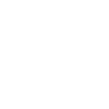
t = 0.00 s
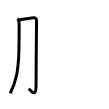
t = 2.00 s
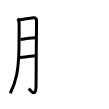
t = 4.00 s
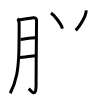
t = 6.00 s
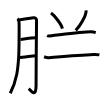
t = 8.00 s
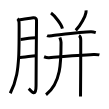
t = 10.00 s

The animated SVG that drew these frames (rendered in a browser with its animation timeline set to each time). Animation: 10 SMIL elements (animate=10); one cycle of 10.00 s.

<svg width="109px" height="109px" viewBox="0 0 px 109px" xmlns="http://www.w3.org/2000/svg" xmlns:xlink="http://www.w3.org/1999/xlink" xml:space="preserve" version="1.1"  baseProfile="full">
<path d="M17.42,18.75c1.33,1,1.46,2.49,1.61,3.47c0.16,0.98,0.14,26.54-0.36,34.76c-0.71,11.69-1.7,22.84-8.42,36.28" style="fill:none;stroke:black;stroke-width:3;opacity:0">
  <animate attributeType="CSS" attributeName="opacity" from="0" to="1" begin="0s" dur="1s" repeatCount="Indefinite" fill="freeze" />
</path>
<path d="M18.92,19.92c1.92-0.06,12.9-2.04,14.33-2.17c2.56-0.23,3.29,1.34,3.29,2.73c0,3.29-0.48,46.55-0.48,65.21c0,12.83-5.67,4.43-7.31,2.89" style="fill:none;stroke:black;stroke-width:3;opacity:0">
  <animate attributeType="CSS" attributeName="opacity" from="0" to="1" begin="1s" dur="1s" repeatCount="Indefinite" fill="freeze" />
</path>
<path d="M20.58,39.42c2.91-0.18,10.5-1.64,15-1.67" style="fill:none;stroke:black;stroke-width:3;opacity:0">
  <animate attributeType="CSS" attributeName="opacity" from="0" to="1" begin="2s" dur="1s" repeatCount="Indefinite" fill="freeze" />
</path>
<path d="M18.77,57.55c3.91-0.09,11.98-1.38,17.29-1.83" style="fill:none;stroke:black;stroke-width:3;opacity:0">
  <animate attributeType="CSS" attributeName="opacity" from="0" to="1" begin="3s" dur="1s" repeatCount="Indefinite" fill="freeze" />
</path>
<path d="M51,13.08c3.81,2.71,10.47,11.28,11.42,15.5" style="fill:none;stroke:black;stroke-width:3;opacity:0">
  <animate attributeType="CSS" attributeName="opacity" from="0" to="1" begin="4s" dur="1s" repeatCount="Indefinite" fill="freeze" />
</path>
<path d="M86.08,10.42c0.03,0.45-0.05,1.57-0.16,2.21c-0.64,3.81-5.18,12.67-10.17,17.79" style="fill:none;stroke:black;stroke-width:3;opacity:0">
  <animate attributeType="CSS" attributeName="opacity" from="0" to="1" begin="5s" dur="1s" repeatCount="Indefinite" fill="freeze" />
</path>
<path d="M47.08,35.58c1.04,0.54,3.63,0.28,4.67,0.17c7.68-0.84,29.47-4,39.33-4c1.73,0,3.8,0.56,4.67,0.83" style="fill:none;stroke:black;stroke-width:3;opacity:0">
  <animate attributeType="CSS" attributeName="opacity" from="0" to="1" begin="6s" dur="1s" repeatCount="Indefinite" fill="freeze" />
</path>
<path d="M44.08,56.75c1.2,0.49,3.82,1.07,5.02,0.96c12.99-1.12,30.37-2.72,44.48-3.3c2-0.08,4.83,0.25,5.83,0.5" style="fill:none;stroke:black;stroke-width:3;opacity:0">
  <animate attributeType="CSS" attributeName="opacity" from="0" to="1" begin="7s" dur="1s" repeatCount="Indefinite" fill="freeze" />
</path>
<path d="M59.86,37.52c0.49,1.56,1.17,2.78,1.17,4.72C61.03,60,61.5,83,46.01,94.75" style="fill:none;stroke:black;stroke-width:3;opacity:0">
  <animate attributeType="CSS" attributeName="opacity" from="0" to="1" begin="8s" dur="1s" repeatCount="Indefinite" fill="freeze" />
</path>
<path d="M78.92,35.58c0.92,0.44,1.83,2.17,1.83,4.33c0,0.9-0.05,51.15-0.23,56.67" style="fill:none;stroke:black;stroke-width:3;opacity:0">
  <animate attributeType="CSS" attributeName="opacity" from="0" to="1" begin="9s" dur="1s" repeatCount="Indefinite" fill="freeze" />
</path>
</svg>
